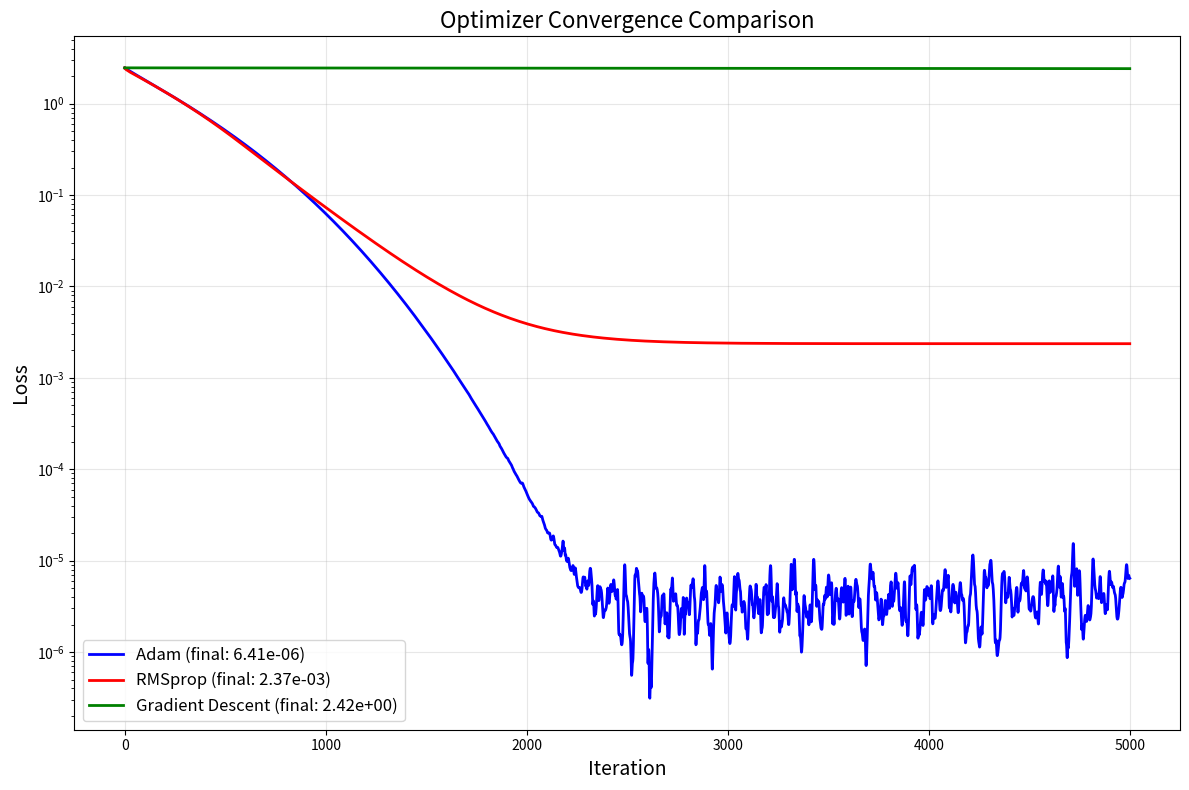
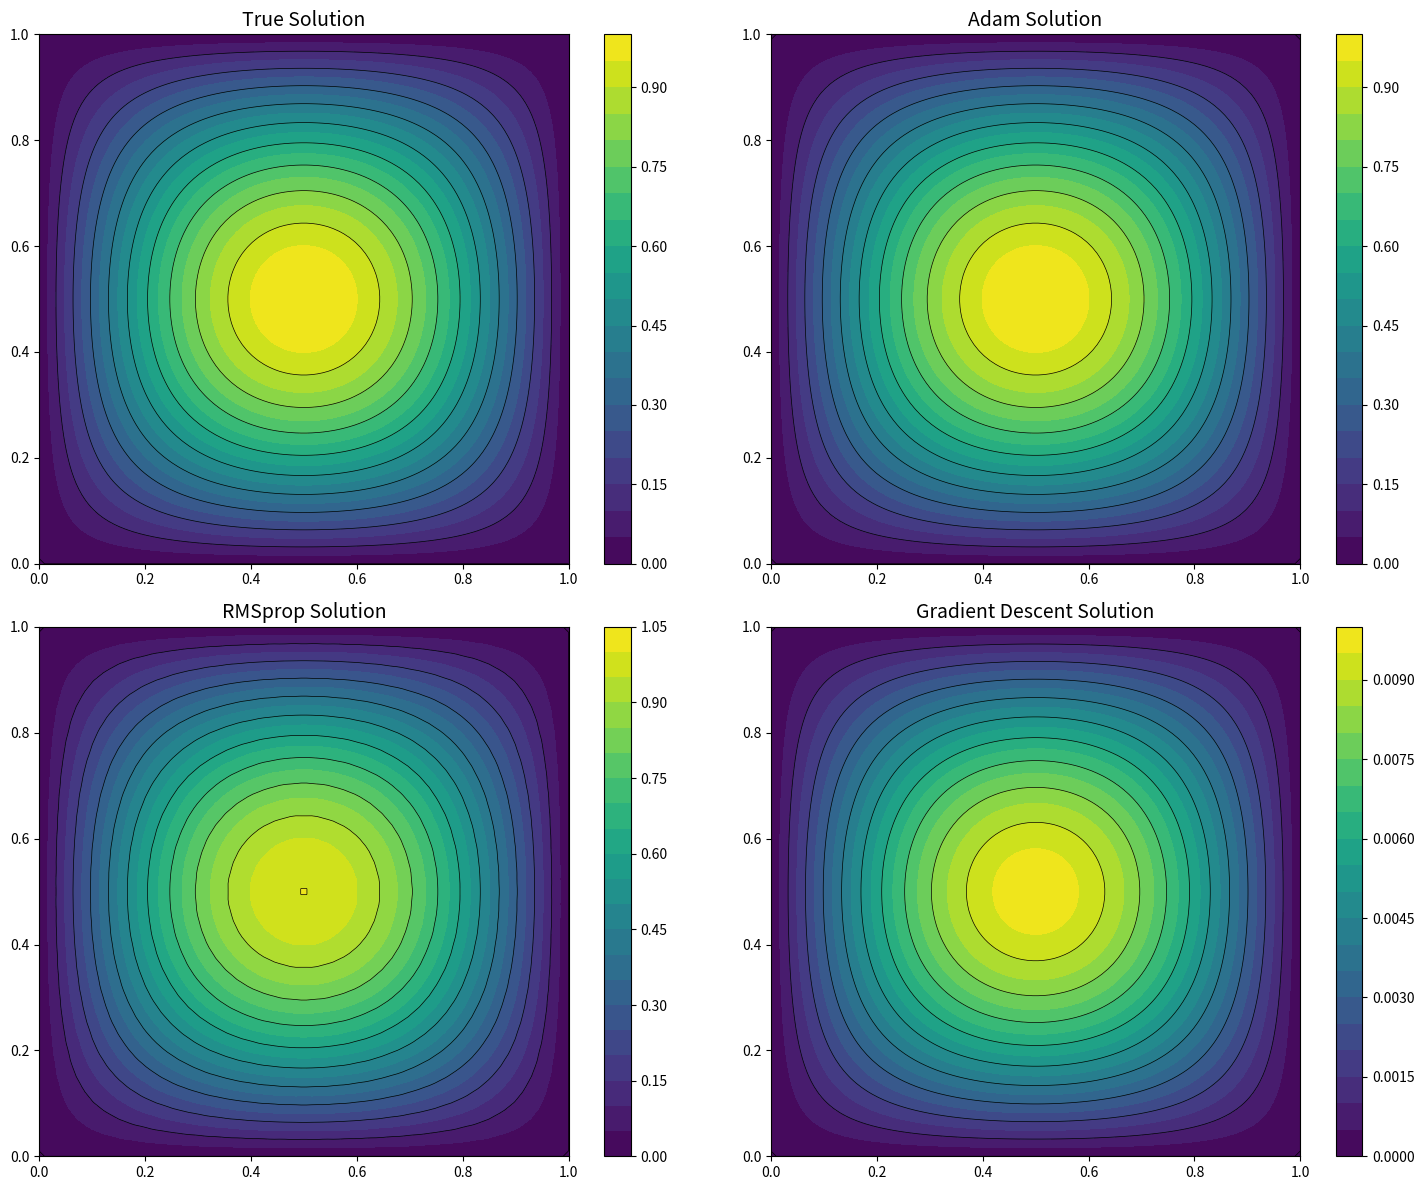
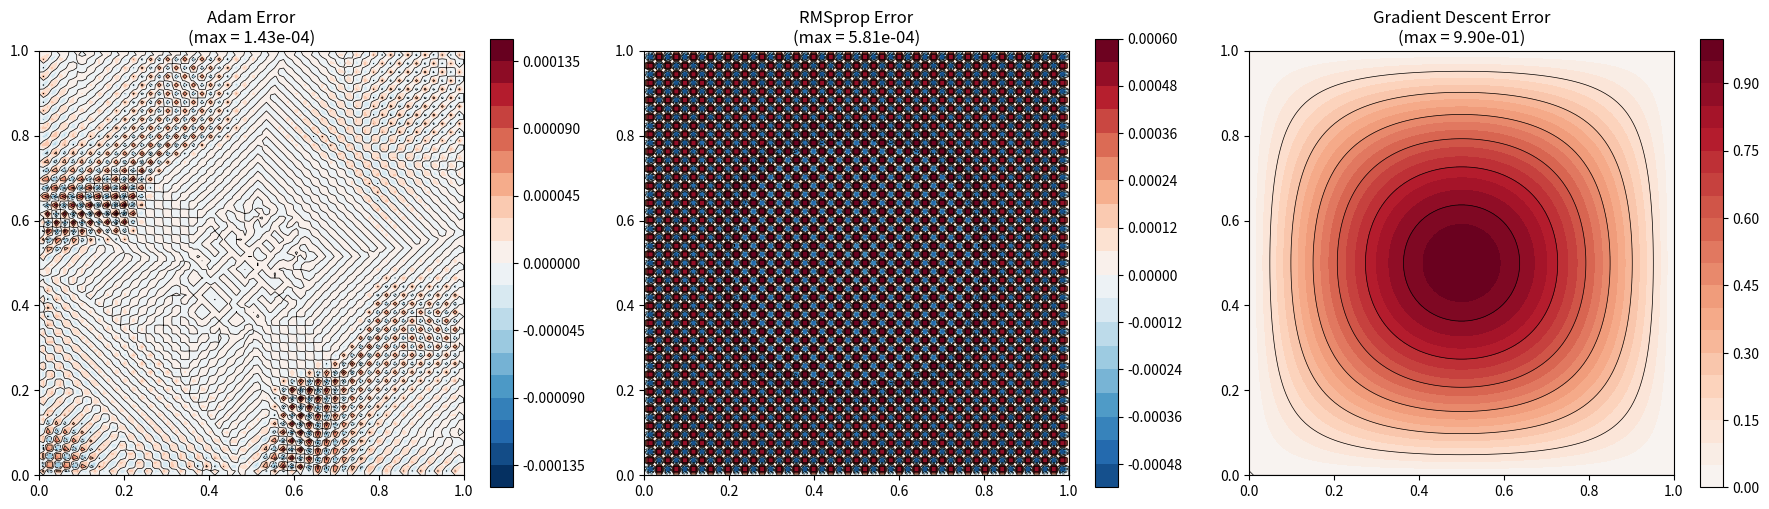
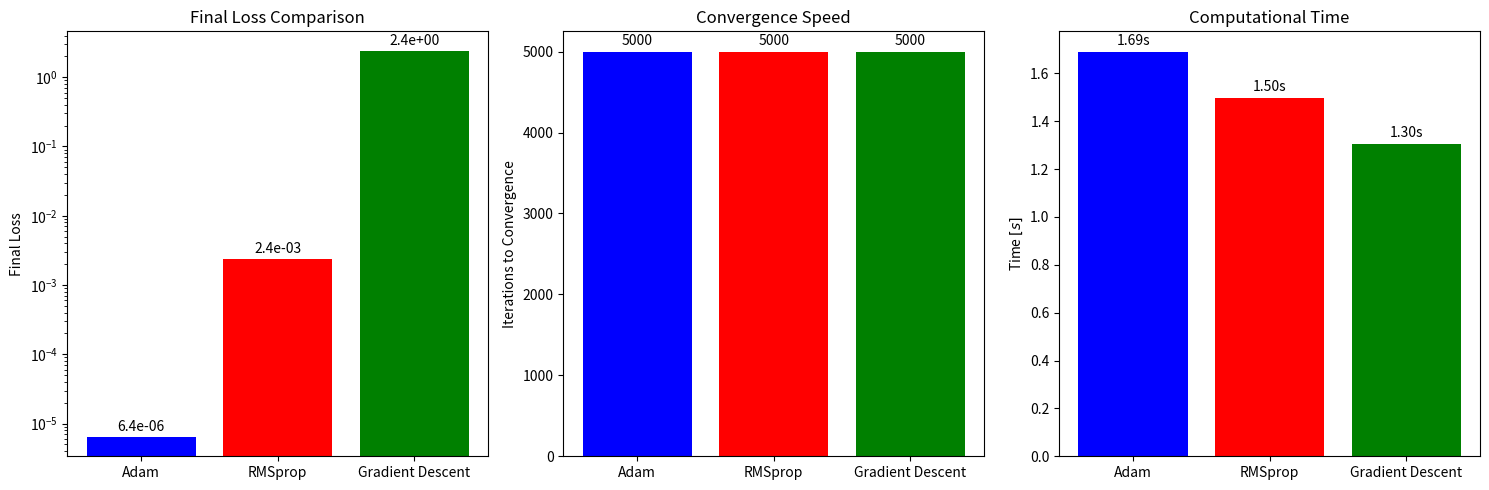

The matplotlib source for these figures, in order:
#------------------------------------------------------------------------------
#   OPTIMIZER COMPARISON
#------------------------------------------------------------------------------

import numpy as np
import matplotlib.pyplot as plt
import time

#------------------------------------------------------------------------------

def grad_x(f, dx):
    df_dx = np.zeros_like(f)
    df_dx[1:-1, :] = (f[2:, :] - f[:-2, :]) / (2 * dx)
    df_dx[0, :] = (f[1, :] - f[0, :]) / dx
    df_dx[-1, :] = (f[-1, :] - f[-2, :]) / dx
    return df_dx

def grad_y(f, dy):
    df_dy = np.zeros_like(f)
    df_dy[:, 1:-1] = (f[:, 2:] - f[:, :-2]) / (2 * dy)
    df_dy[:, 0] = (f[:, 1] - f[:, 0]) / dy
    df_dy[:, -1] = (f[:, -1] - f[:, -2]) / dy
    return df_dy

#------------------------------------------------------------------------------

def cmpt_gradanalytic(psi, ut, vt, dx, dy):

    uc = grad_y(psi, dy)
    vc = -grad_x(psi, dx)
    
    uerr = uc - ut
    verr = vc - vt
    
    Np = psi.shape[0] * psi.shape[1]
    au = uerr / Np
    av = verr / Np
    
    grad_u = -grad_y(au, dy)
    grad_v = grad_x(av, dx)
    
    grad = grad_u + grad_v
    
    return grad

def bc(psi):
    """Enforce zero boundary conditions"""
    psi_bc = psi.copy()
    psi_bc[0, :] = 0   # bottom boundary
    psi_bc[-1, :] = 0  # top boundary  
    psi_bc[:, 0] = 0   # left boundary
    psi_bc[:, -1] = 0  # right boundary
    return psi_bc

def zero_bcgrad(grad):
    """Zero out gradients at boundaries"""
    grad_bc = grad.copy()
    grad_bc[0, :] = 0   # bottom boundary
    grad_bc[-1, :] = 0  # top boundary  
    grad_bc[:, 0] = 0   # left boundary
    grad_bc[:, -1] = 0  # right boundary
    return grad_bc

#------------------------------------------------------------------------------
# OPTIMIZERS

def adam_optimizer(psi_init, ut, vt, dx, dy, 
                   max_iter=5000, tol=1e-12, lr_init=1e-3,
                   beta1=0.9, beta2=0.999, eps=1e-8):
    """Adam optimizer"""
    psi = psi_init.copy()
    psi = bc(psi)
    
    m = np.zeros_like(psi)  # First moment estimate
    v = np.zeros_like(psi)  # Second moment estimate
    t = 0  # Time step
    
    ls = []
    
    for itr in range(max_iter):
        t += 1
        
        uc = grad_y(psi, dy)
        vc = -grad_x(psi, dx)
        uerr = uc - ut
        verr = vc - vt
        loss = 0.5 * np.mean(uerr**2 + verr**2)
        ls.append(loss)
        
        # Check for convergence
        if loss < tol:
            break
            
        grad = cmpt_gradanalytic(psi, ut, vt, dx, dy)
        grad = zero_bcgrad(grad)
        
        m = beta1 * m + (1 - beta1) * grad
        
        v = beta2 * v + (1 - beta2) * grad**2
        
        m_hat = m / (1 - beta1**t)
        
        v_hat = v / (1 - beta2**t)
        
        upd = lr_init * m_hat / (np.sqrt(v_hat) + eps)
        psi = psi - upd
        psi = bc(psi)
    
    return psi, np.array(ls)

def rmsprop_optimizer(psi_init, ut, vt, dx, dy, 
                      max_iter=5000, tol=1e-12, lr_init=1e-3,
                      beta=0.9, eps=1e-8):
    """RMSprop optimizer"""
    psi = psi_init.copy()
    psi = bc(psi)
    
    # RMSprop parameters
    v = np.zeros_like(psi)
    ls = []
    
    for itr in range(max_iter):
        
        uc = grad_y(psi, dy)
        vc = -grad_x(psi, dx)
        uerr = uc - ut
        verr = vc - vt
        loss = 0.5 * np.mean(uerr**2 + verr**2)
        ls.append(loss)
        
        # Check for convergence
        if loss < tol:
            break
            
        grad = cmpt_gradanalytic(psi, ut, vt, dx, dy)
        grad = zero_bcgrad(grad)
        
        v = beta * v + (1 - beta) * grad**2
        
        upd = lr_init * grad / (np.sqrt(v) + eps)
        psi = psi - upd
        psi = bc(psi)
    
    return psi, np.array(ls)

def SGD_optimizer(psi_init, ut, vt, dx, dy, 
                              max_iter=5000, tol=1e-12, lr_init=1e-3):
    """Simple gradient descent optimizer"""
    psi = psi_init.copy()
    psi = bc(psi)
    
    ls = []
    
    for itr in range(max_iter):
        
        uc = grad_y(psi, dy)
        vc = -grad_x(psi, dx)
        uerr = uc - ut
        verr = vc - vt
        loss = 0.5 * np.mean(uerr**2 + verr**2)
        ls.append(loss)
        
        # Check for convergence
        if loss < tol:
            break
            
        grad = cmpt_gradanalytic(psi, ut, vt, dx, dy)
        grad = zero_bcgrad(grad)
        
        upd = lr_init * grad
        psi = psi - upd
        psi = bc(psi)
    
    return psi, np.array(ls)

#------------------------------------------------------------------------------
# PROBLEM SETUP
#------------------------------------------------------------------------------

def setup_test(N=100):
    """Set up a test problem with boundary-consistent streamfunction"""
    # Domain setup
    x = np.linspace(0, 1, N)
    y = np.linspace(0, 1, N)
    dx = x[1] - x[0]
    dy = y[1] - y[0]
    X, Y = np.meshgrid(x, y)
    
    pi = np.pi
    
    psit = np.sin(pi * X) * np.sin(pi * Y)
    ut = grad_y(psit, dy)
    vt = -grad_x(psit, dx)
    
    return X, Y, psit, ut, vt, dx, dy

#------------------------------------------------------------------------------

def run_comp(N=100, max_iter=5000, tol=1e-12):
    
    print("="*80)
    print("OPTIMIZER COMPARISON")
    print("="*80)
    
    # Problem setup
    X, Y, psit, ut, vt, dx, dy = setup_test(N)
    
    print(f"Problem setup:")
    print(f"Grid size: {N}x{N}")
    print(f"Domain: [0,1] x [0,1]")
    print(f"Max iterations: {max_iter}")
    print(f"Tolerance: {tol:.0e}")
    
    # Initial guess
    np.random.seed(42)
    psi_init = np.zeros((N, N))
    psi_init = bc(psi_init)
    
    # Store results
    results = {}
    
    # Adam
    print(f"\n...Running Adam...")
    sta = time.time()
    psi_adam, ls_adam = adam_optimizer(
        psi_init, ut, vt, dx, dy,
        max_iter=max_iter, tol=tol, lr_init=1e-3
    )
    adam_time = time.time() - sta
    
    # RMSprop
    print(f"\n...Running RMSprop...")
    stR = time.time()
    psi_rmsprop, ls_rmsprop = rmsprop_optimizer(
        psi_init, ut, vt, dx, dy,
        max_iter=max_iter, tol=tol, lr_init=1e-3
    )
    rmsprop_time = time.time() - stR
    
    # SGD
    print(f"\n...Running Gradient Descent...")
    stsgd = time.time()
    psi_gd, ls_gd = SGD_optimizer(
        psi_init, ut, vt, dx, dy,
        max_iter=max_iter, tol=tol, lr_init=1e-3
    )
    gd_time = time.time() - stsgd
    
    # Store results
    results = {
        'Adam': {
            'psi': psi_adam,
            'losses': ls_adam,
            'time': adam_time,
            'iterations': len(ls_adam),
            'final_loss': ls_adam[-1],
        },
        'RMSprop': {
            'psi': psi_rmsprop,
            'losses': ls_rmsprop,
            'time': rmsprop_time,
            'iterations': len(ls_rmsprop),
            'final_loss': ls_rmsprop[-1],
        },
        'Gradient Descent': {
            'psi': psi_gd,
            'losses': ls_gd,
            'time': gd_time,
            'iterations': len(ls_gd),
            'final_loss': ls_gd[-1],
        }
    }
    
    return results, psit, X, Y

def plot_comparison(results, psit, X, Y):
    
    print(f"\nERROR ANALYSIS:")
    for method, data in results.items():
        err = psit - data['psi']
        max_err = np.max(np.abs(err))
        rms_err = np.sqrt(np.mean(err**2))
        print(f"{method:<15} Max Error: {max_err:.2e}, RMS Error: {rms_err:.2e}")
    
    cplots(results, psit, X, Y)

def cplots(results, psit, X, Y):

    plt.figure(figsize=(12, 8))
    
    colors = {'Adam': 'blue', 'RMSprop': 'red', 'Gradient Descent': 'green'}
    
    for method, data in results.items():
        plt.semilogy(data['losses'], color=colors[method], linewidth=2, 
                    label=f"{method} (final: {data['final_loss']:.2e})")
    
    plt.xlabel('Iteration', fontsize=14)
    plt.ylabel('Loss', fontsize=14)
    plt.title('Optimizer Convergence Comparison', fontsize=16)
    plt.legend(fontsize=12)
    plt.grid(True, alpha=0.3)
    plt.tight_layout()
    plt.savefig('opt_convergence.jpg', dpi=400, bbox_inches='tight')
    plt.show()
    
    fig, axes = plt.subplots(2, 2, figsize=(15, 12))
    
    cs0 = axes[0,0].contourf(X, Y, psit, levels=20, cmap='viridis')
    axes[0,0].contour(X, Y, psit, levels=10, colors='k', linewidths=0.5)
    axes[0,0].set_title('True Solution', fontsize=14)
    axes[0,0].set_aspect('equal')
    plt.colorbar(cs0, ax=axes[0,0])
    
    plot_idx = [(0,1), (1,0), (1,1)]
    for i, (method, data) in enumerate(results.items()):
        row, col = plot_idx[i]
        cs = axes[row,col].contourf(X, Y, data['psi'], levels=20, cmap='viridis')
        axes[row,col].contour(X, Y, data['psi'], levels=10, colors='k', linewidths=0.5)
        axes[row,col].set_title(f'{method} Solution', fontsize=14)
        axes[row,col].set_aspect('equal')
        plt.colorbar(cs, ax=axes[row,col])
    
    plt.tight_layout()
    plt.savefig('optimizer_solutions.jpg', dpi=400, bbox_inches='tight')
    plt.show()
    
    fig, axes = plt.subplots(1, 3, figsize=(18, 5))
    
    for i, (method, data) in enumerate(results.items()):
        err = psit - data['psi']
        max_err = np.max(np.abs(err))
        
        cs = axes[i].contourf(X, Y, err, levels=20, cmap='RdBu_r', 
                             vmin=-max_err, vmax=max_err)
        axes[i].contour(X, Y, err, levels=8, colors='k', linewidths=0.5)
        axes[i].set_title(f'{method} Error\n(max = {max_err:.2e})', fontsize=12)
        axes[i].set_aspect('equal')
        plt.colorbar(cs, ax=axes[i])
    
    plt.tight_layout()
    plt.savefig('opt_errors.jpg', dpi=400, bbox_inches='tight')
    plt.show()
    
    fig, (ax1, ax2, ax3) = plt.subplots(1, 3, figsize=(15, 5))
    
    methods = list(results.keys())
    final_losses = [results[m]['final_loss'] for m in methods]
    iterations = [results[m]['iterations'] for m in methods]
    times = [results[m]['time'] for m in methods]
    
    bars1 = ax1.bar(methods, final_losses, color=[colors[m] for m in methods])
    ax1.set_ylabel('Final Loss')
    ax1.set_title('Final Loss Comparison')
    ax1.set_yscale('log')
    for i, v in enumerate(final_losses):
        ax1.text(i, v*1.1, f'{v:.1e}', ha='center', va='bottom', fontsize=10)
    
    bars2 = ax2.bar(methods, iterations, color=[colors[m] for m in methods])
    ax2.set_ylabel('Iterations to Convergence')
    ax2.set_title('Convergence Speed')
    for i, v in enumerate(iterations):
        ax2.text(i, v+max(iterations)*0.01, str(v), ha='center', va='bottom', fontsize=10)
    
    bars3 = ax3.bar(methods, times, color=[colors[m] for m in methods])
    ax3.set_ylabel(r'Time $[s]$')
    ax3.set_title('Computational Time')
    for i, v in enumerate(times):
        ax3.text(i, v+max(times)*0.01, f'{v:.2f}s', ha='center', va='bottom', fontsize=10)
    
    plt.tight_layout()
    plt.savefig('opt_metrics.jpg', dpi=400, bbox_inches='tight')
    plt.show()

#------------------------------------------------------------------------------

def main():
    
    results, psit, X, Y = run_comp(N=100, max_iter=5000, tol=1e-12)
    
    plot_comparison(results, psit, X, Y)
    
    return results

if __name__ == "__main__":
    results = main()
